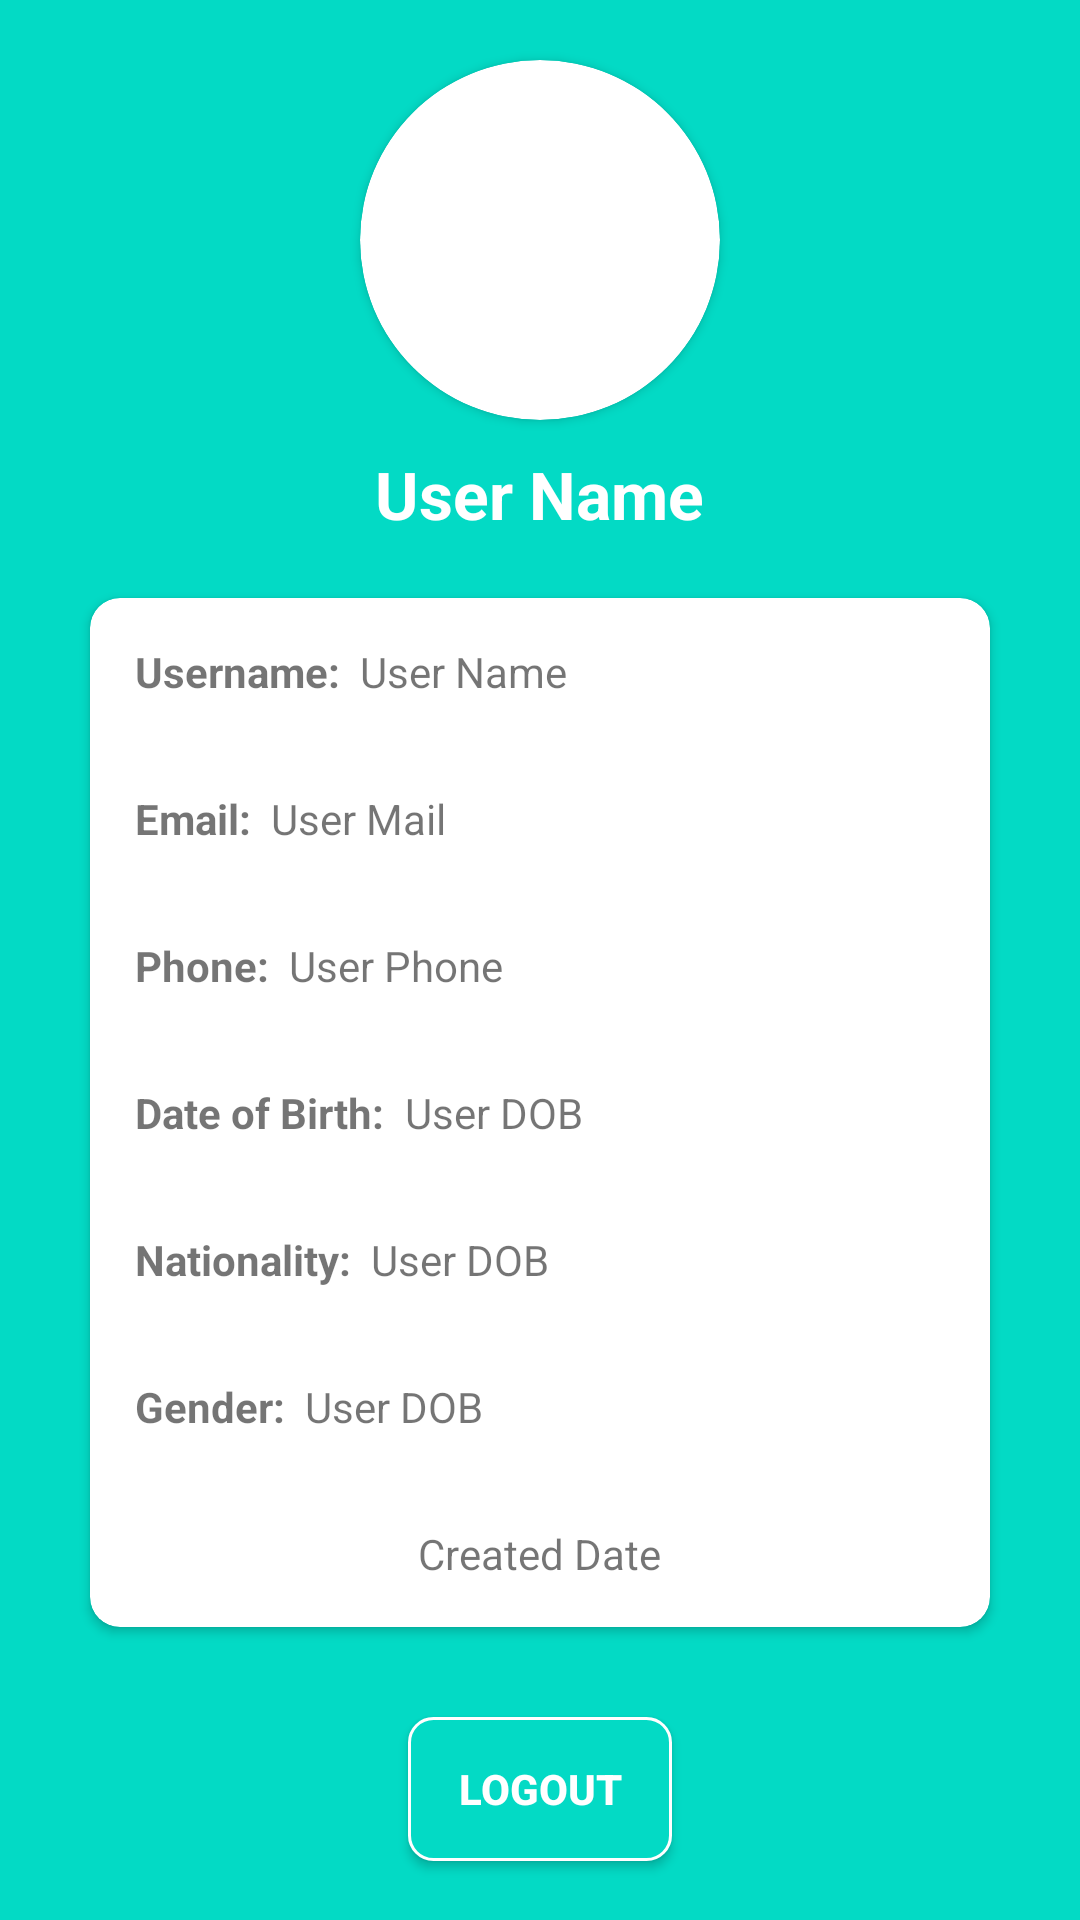

Produce the Android XML layout that renders to this screen, including the resource entries it uses.
<!-- AndroidManifest.xml: application theme Theme.AccomodationFinder -->
<!-- res/layout/activity_profile.xml -->
<?xml version="1.0" encoding="utf-8"?>
<LinearLayout xmlns:android="http://schemas.android.com/apk/res/android"
    xmlns:tools="http://schemas.android.com/tools"
    android:layout_width="match_parent"
    xmlns:app="http://schemas.android.com/apk/res-auto"
    android:orientation="vertical"
    android:layout_height="match_parent"
    android:background="@color/app_theme"
    tools:context=".Profile">

    <androidx.cardview.widget.CardView
        android:id="@+id/view2"
        android:layout_width="120dp"
        android:layout_height="120dp"
        android:layout_gravity="center_horizontal"
        android:layout_marginTop="20dp"
        android:layout_marginBottom="10dp"
        android:elevation="12dp"
        app:cardCornerRadius="60dp"
        android:shape="ring"
        android:thicknessRatio="1.9">

        <ImageView
            android:id="@+id/imageView3"
            android:layout_width="80dp"
            android:layout_height="80dp"
            android:layout_gravity="center"
            android:src="@drawable/userprofile" />
    </androidx.cardview.widget.CardView>


    <TextView
        android:id="@+id/profileFullname"
        android:layout_width="wrap_content"
        android:layout_height="wrap_content"
        android:textColor="#fff"
        android:textSize="22sp"
        android:textStyle="bold"
        android:text="User Name"
        android:layout_gravity="center" />

<androidx.cardview.widget.CardView
    android:layout_marginTop="20dp"
    android:layout_width="match_parent"
    android:layout_marginLeft="30dp"
    android:layout_marginRight="30dp"
    android:elevation="30dp"
    app:cardCornerRadius="10dp"
    android:layout_height="wrap_content">

    <LinearLayout
        android:layout_width="match_parent"
        android:layout_height="wrap_content"
        android:orientation="vertical">

        <LinearLayout
            android:layout_width="wrap_content"
            android:layout_height="wrap_content"
            android:orientation="horizontal"
            android:padding="15dp">

            <TextView
                android:layout_width="wrap_content"
                android:layout_height="wrap_content"
                android:text="Username: "
                android:textStyle="bold" />

            <TextView
                android:id="@+id/profileUsername"
                android:layout_width="wrap_content"
                android:layout_height="wrap_content"
                android:text=" User Name " />

        </LinearLayout>

        <LinearLayout
            android:layout_width="wrap_content"
            android:layout_height="wrap_content"
            android:orientation="horizontal"
            android:padding="15dp">

            <TextView
                android:layout_width="wrap_content"
                android:layout_height="wrap_content"
                android:text="Email: "
                android:textStyle="bold" />

            <TextView
                android:id="@+id/profileEmail"
                android:layout_width="wrap_content"
                android:layout_height="wrap_content"
                android:text=" User Mail " />

        </LinearLayout>

        <LinearLayout
            android:layout_width="wrap_content"
            android:layout_height="wrap_content"
            android:orientation="horizontal"
            android:padding="15dp">

            <TextView
                android:layout_width="wrap_content"
                android:layout_height="wrap_content"
                android:text="Phone: "
                android:textStyle="bold" />

            <TextView
                android:id="@+id/profilePhone"
                android:layout_width="wrap_content"
                android:layout_height="wrap_content"
                android:text=" User Phone " />

        </LinearLayout>

        <LinearLayout
            android:layout_width="wrap_content"
            android:layout_height="wrap_content"
            android:orientation="horizontal"
            android:padding="15dp">

            <TextView
                android:layout_width="wrap_content"
                android:layout_height="wrap_content"
                android:text="Date of Birth: "
                android:textStyle="bold" />

            <TextView
                android:id="@+id/profileDOB"
                android:layout_width="wrap_content"
                android:layout_height="wrap_content"
                android:text=" User DOB " />

        </LinearLayout>

        <LinearLayout
            android:layout_width="wrap_content"
            android:layout_height="wrap_content"
            android:orientation="horizontal"
            android:padding="15dp">

            <TextView
                android:layout_width="wrap_content"
                android:layout_height="wrap_content"
                android:text="Nationality: "
                android:textStyle="bold" />

            <TextView
                android:id="@+id/profileNationality"
                android:layout_width="wrap_content"
                android:layout_height="wrap_content"
                android:text=" User DOB " />

        </LinearLayout>

        <LinearLayout
            android:layout_width="wrap_content"
            android:layout_height="wrap_content"
            android:orientation="horizontal"
            android:padding="15dp">

            <TextView
                android:layout_width="wrap_content"
                android:layout_height="wrap_content"
                android:text="Gender: "
                android:textStyle="bold" />

            <TextView
                android:id="@+id/profileGender"
                android:layout_width="wrap_content"
                android:layout_height="wrap_content"
                android:text=" User DOB " />

        </LinearLayout>

        <TextView
            android:id="@+id/profileCreatedDate"
            android:layout_width="wrap_content"
            android:layout_height="wrap_content"
            android:text="Created Date"
            android:padding="15dp"
            android:layout_gravity="center_horizontal"/>


    </LinearLayout>





</androidx.cardview.widget.CardView>
    <androidx.appcompat.widget.AppCompatButton
        android:id="@+id/profileLogout"
        android:layout_width="wrap_content"
        android:layout_height="wrap_content"
        android:layout_marginTop="30dp"
        android:text="Logout"
        android:background="@drawable/buttonselector"
        android:textStyle="bold"
        android:textColor="#fff"
        android:layout_gravity="center"/>


</LinearLayout>
<!-- resources referenced by this layout -->
<resources>
  <color name="app_theme">#03DAC5</color>
  <!-- drawable buttonselector (drawable) -->
  <?xml version="1.0" encoding="utf-8"?>
  <shape xmlns:android="http://schemas.android.com/apk/res/android" android:shape="rectangle">
      <solid android:color="#03DAC5" />
      <padding android:left="7dp"
          android:top="7dp"
          android:right="7dp"
          android:bottom="7dp" />
      <stroke
          android:width="1dip"
          android:color="#FFFFFF" />
      <corners android:radius= "8dp" />
  </shape>
  <style name="Theme.AccomodationFinder" parent="Theme.MaterialComponents.DayNight.DarkActionBar">
          
          <item name="colorPrimary">@color/purple_500</item>
          <item name="colorPrimaryVariant">@color/app_theme</item>
          <item name="colorOnPrimary">@color/white</item>
          
          <item name="colorSecondary">@color/teal_200</item>
          <item name="colorSecondaryVariant">@color/teal_700</item>
          <item name="colorOnSecondary">@color/black</item>
          
          <item name="android:statusBarColor" tools:targetApi="l">?attr/colorPrimaryVariant</item>
          
      </style>
  <color name="purple_500">#FF6200EE</color>
  <color name="white">#FFFFFFFF</color>
  <color name="teal_200">#FF03DAC5</color>
  <color name="teal_700">#FF018786</color>
  <color name="black">#FF000000</color>
</resources>
